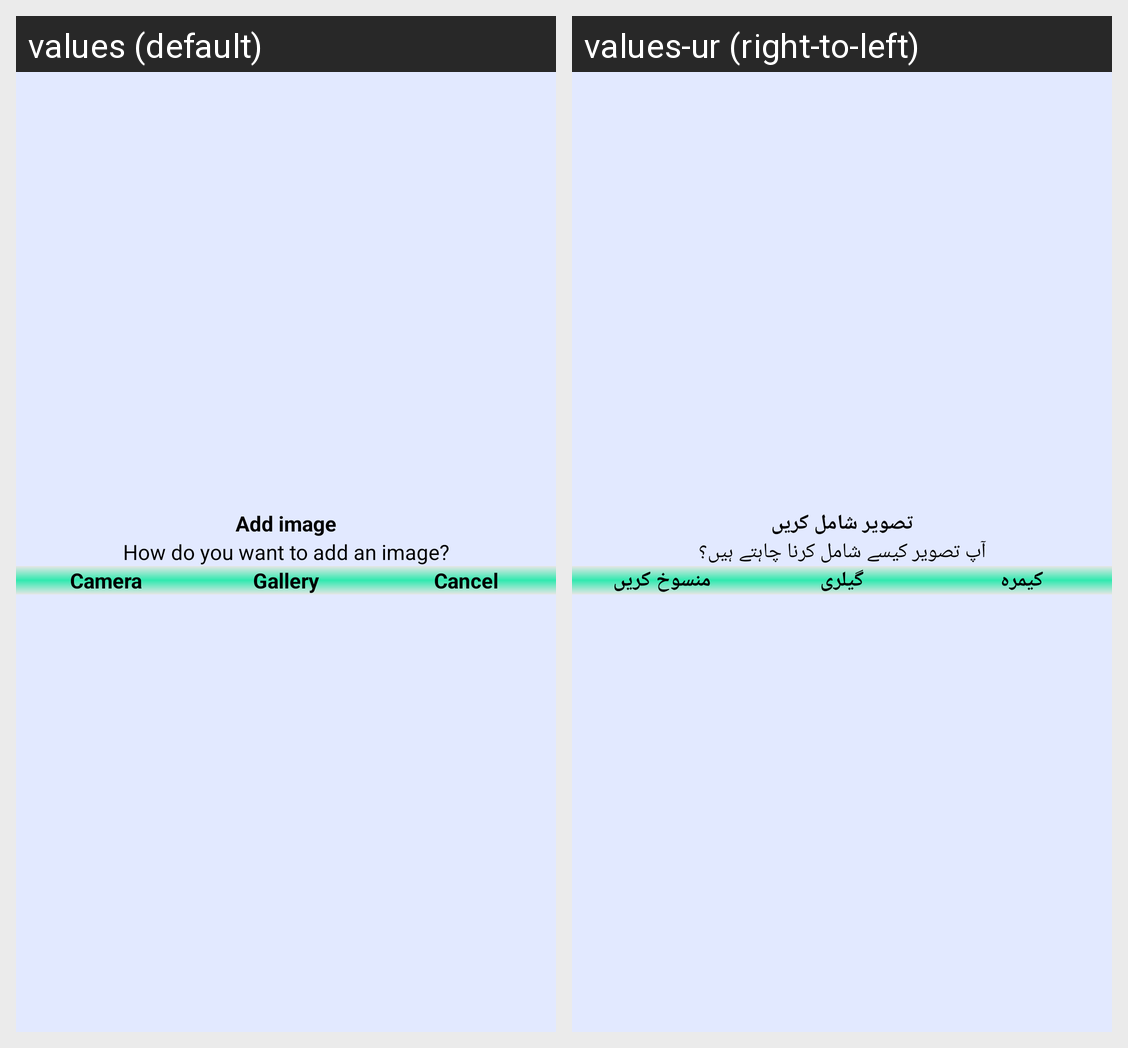

This grid shows one Android layout under two languages. Give, for every string resource on the screen, its name, the default text and each shown locale's text.
Android screen res/layout/image_dialogue.xml rendered under 2 locales, left to right: values (default), values-ur (right-to-left). Device: Nexus 5 (rendered at 1080×1920; each locale shown at half size, 540×960, under a caption strip naming it); theme Theme.Taylor_Darzi.
Strings drawn on this screen, with the default value and each locale's value (text and hints the layout hard-codes, and strings that could not be matched under every locale, appear in the picture but are not listed):

add_image
  values: Add image
  values-ur: تصویر شامل کریں

pic_option
  values: How do you want to add an image?
  values-ur: آپ تصویر کیسے شامل کرنا چاہتے ہیں؟

camera
  values: Camera
  values-ur: کیمرہ

gallery
  values: Gallery
  values-ur: گیلری

cancel
  values: Cancel
  values-ur: منسوخ کریں
